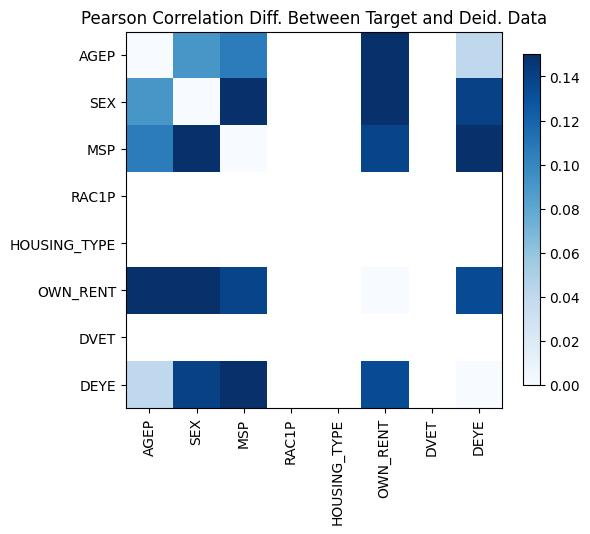

The data file committed next to this chart (first rows):
, AGEP, SEX, MSP, RAC1P, HOUSING_TYPE, OWN_RENT, DVET, DEYE
AGEP, 4.440892098500626e-16, 0.09037, -0.1057, , , 0.3784, , 0.0403
SEX, 0.09037, -4.440892098500626e-16, -0.2565, , , -0.7005, , 0.14
MSP, -0.1057, -0.2565, -5.551115123125783e-16, , , 0.138, , 0.2998
RAC1P, , , , , , , , 
HOUSING_TYPE, , , , , , , , 
OWN_RENT, 0.3784, -0.7005, 0.138, , , 3.774758283725532e-15, , -0.1342
DVET, , , , , , , , 
DEYE, 0.0403, 0.14, 0.2998, , , -0.1342, , 2.55351295663786e-15
